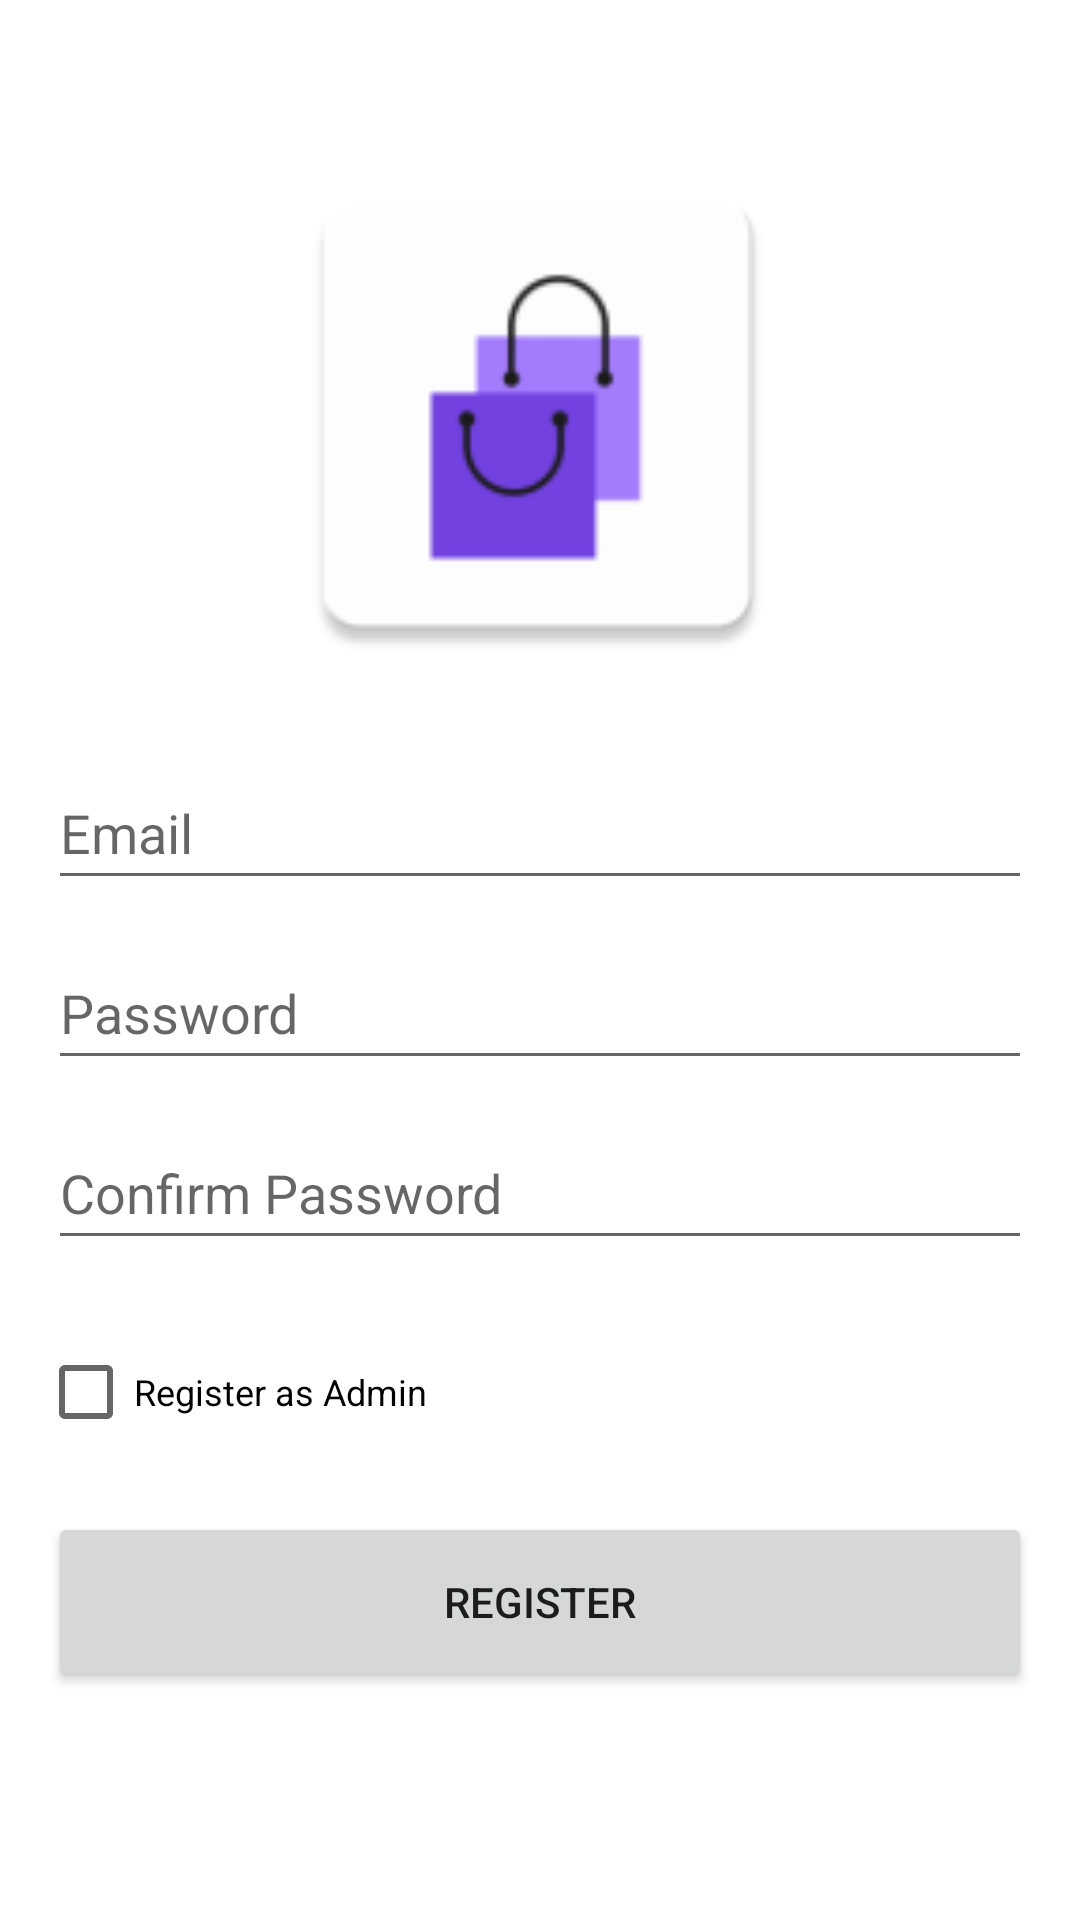

Reconstruct the res/layout file that produces this screen, plus the resources it refers to.
<!-- AndroidManifest.xml: application theme Theme.GroceryStoreDemoApp -->
<!-- res/layout/activity_login_register.xml -->
<?xml version="1.0" encoding="utf-8"?>
<androidx.constraintlayout.widget.ConstraintLayout xmlns:android="http://schemas.android.com/apk/res/android"
    xmlns:app="http://schemas.android.com/apk/res-auto"
    xmlns:tools="http://schemas.android.com/tools"
    android:layout_width="match_parent"
    android:layout_height="match_parent"
    tools:context=".ui.login.LoginRegister">


    <EditText
        android:id="@+id/username"
        android:layout_width="0dp"
        android:layout_height="wrap_content"
        android:layout_marginStart="16dp"
        android:layout_marginTop="24dp"
        android:layout_marginEnd="16dp"
        android:hint="@string/prompt_username"
        android:inputType="text"
        android:minHeight="48dp"
        android:selectAllOnFocus="true"
        app:layout_constraintEnd_toEndOf="parent"
        app:layout_constraintStart_toStartOf="parent"
        app:layout_constraintTop_toBottomOf="@+id/registerAppLogo" />

    <Button
        android:id="@+id/registerBtn"
        android:layout_width="0dp"
        android:layout_height="60dp"
        android:layout_gravity="start"
        android:layout_marginStart="16dp"
        android:layout_marginTop="16dp"
        android:layout_marginEnd="16dp"
        android:layout_marginBottom="16dp"
        android:enabled="true"
        android:text="@string/action_register"
        app:layout_constraintBottom_toBottomOf="parent"
        app:layout_constraintEnd_toEndOf="parent"
        app:layout_constraintHorizontal_bias="0.0"
        app:layout_constraintStart_toStartOf="parent"
        app:layout_constraintTop_toBottomOf="@+id/adminCheckBox"
        app:layout_constraintVertical_bias="0.0" />

    <EditText
        android:id="@+id/password"
        android:layout_width="0dp"
        android:layout_height="wrap_content"
        android:layout_marginStart="16dp"
        android:layout_marginTop="12dp"
        android:layout_marginEnd="16dp"
        android:hint="@string/prompt_password"
        android:imeActionLabel="@string/action_sign_in"
        android:imeOptions="actionDone"
        android:inputType="textPassword"
        android:minHeight="48dp"
        android:selectAllOnFocus="true"
        app:layout_constraintEnd_toEndOf="parent"
        app:layout_constraintHorizontal_bias="0.516"
        app:layout_constraintStart_toStartOf="parent"
        app:layout_constraintTop_toBottomOf="@+id/username" />

    <EditText
        android:id="@+id/confirmPassword"
        android:layout_width="0dp"
        android:layout_height="wrap_content"
        android:layout_marginStart="16dp"
        android:layout_marginTop="12dp"
        android:layout_marginEnd="16dp"
        android:hint="@string/confirm_password"
        android:imeActionLabel="@string/action_sign_in"
        android:imeOptions="actionDone"
        android:inputType="textPassword"
        android:minHeight="48dp"
        android:selectAllOnFocus="true"
        app:layout_constraintEnd_toEndOf="parent"
        app:layout_constraintStart_toStartOf="parent"
        app:layout_constraintTop_toBottomOf="@+id/password" />

    <CheckBox
        android:id="@+id/adminCheckBox"
        android:layout_width="147dp"
        android:layout_height="48dp"
        android:layout_marginTop="20dp"
        android:text="@string/register_as_admin"
        android:textSize="12sp"
        app:layout_constraintEnd_toEndOf="parent"
        app:layout_constraintHorizontal_bias="0.06"
        app:layout_constraintStart_toStartOf="parent"
        app:layout_constraintTop_toBottomOf="@+id/confirmPassword" />

    <ImageView
        android:id="@+id/registerAppLogo"
        android:layout_width="180dp"
        android:layout_height="180dp"
        android:layout_marginTop="48dp"
        app:layout_constraintEnd_toEndOf="parent"
        app:layout_constraintHorizontal_bias="0.497"
        app:layout_constraintStart_toStartOf="parent"
        app:layout_constraintTop_toTopOf="parent"
        app:srcCompat="@mipmap/ic_launcher" />

</androidx.constraintlayout.widget.ConstraintLayout>
<!-- resources referenced by this layout -->
<resources>
  <!-- mipmap ic_launcher: png bitmap (mipmap-hdpi, 1579 bytes) -->
  <string name="action_register">Register</string>
  <string name="action_sign_in">Log in</string>
  <string name="confirm_password">Confirm Password</string>
  <string name="prompt_password">Password</string>
  <string name="prompt_username">Email</string>
  <string name="register_as_admin">Register as Admin</string>
  <style name="Theme.GroceryStoreDemoApp" parent="Theme.MaterialComponents.DayNight.NoActionBar">
          
          <item name="colorPrimary">@color/purple_200</item>
          <item name="colorPrimaryVariant">@color/purple_700</item>
          <item name="colorOnPrimary">@color/white</item>
          
          <item name="colorSecondary">@color/teal_200</item>
          <item name="colorSecondaryVariant">@color/teal_700</item>
          <item name="colorOnSecondary">@color/black</item>
          
          <item name="android:statusBarColor" tools:targetApi="l">?attr/colorPrimaryVariant</item>
          
      </style>
  <color name="purple_200">#FF7342E2</color>
  <color name="purple_700">#FF7342E2</color>
  <color name="white">#FFFFFFFF</color>
  <color name="teal_200">#FF03DAC5</color>
  <color name="teal_700">#FF018786</color>
  <color name="black">#FF000000</color>
</resources>
